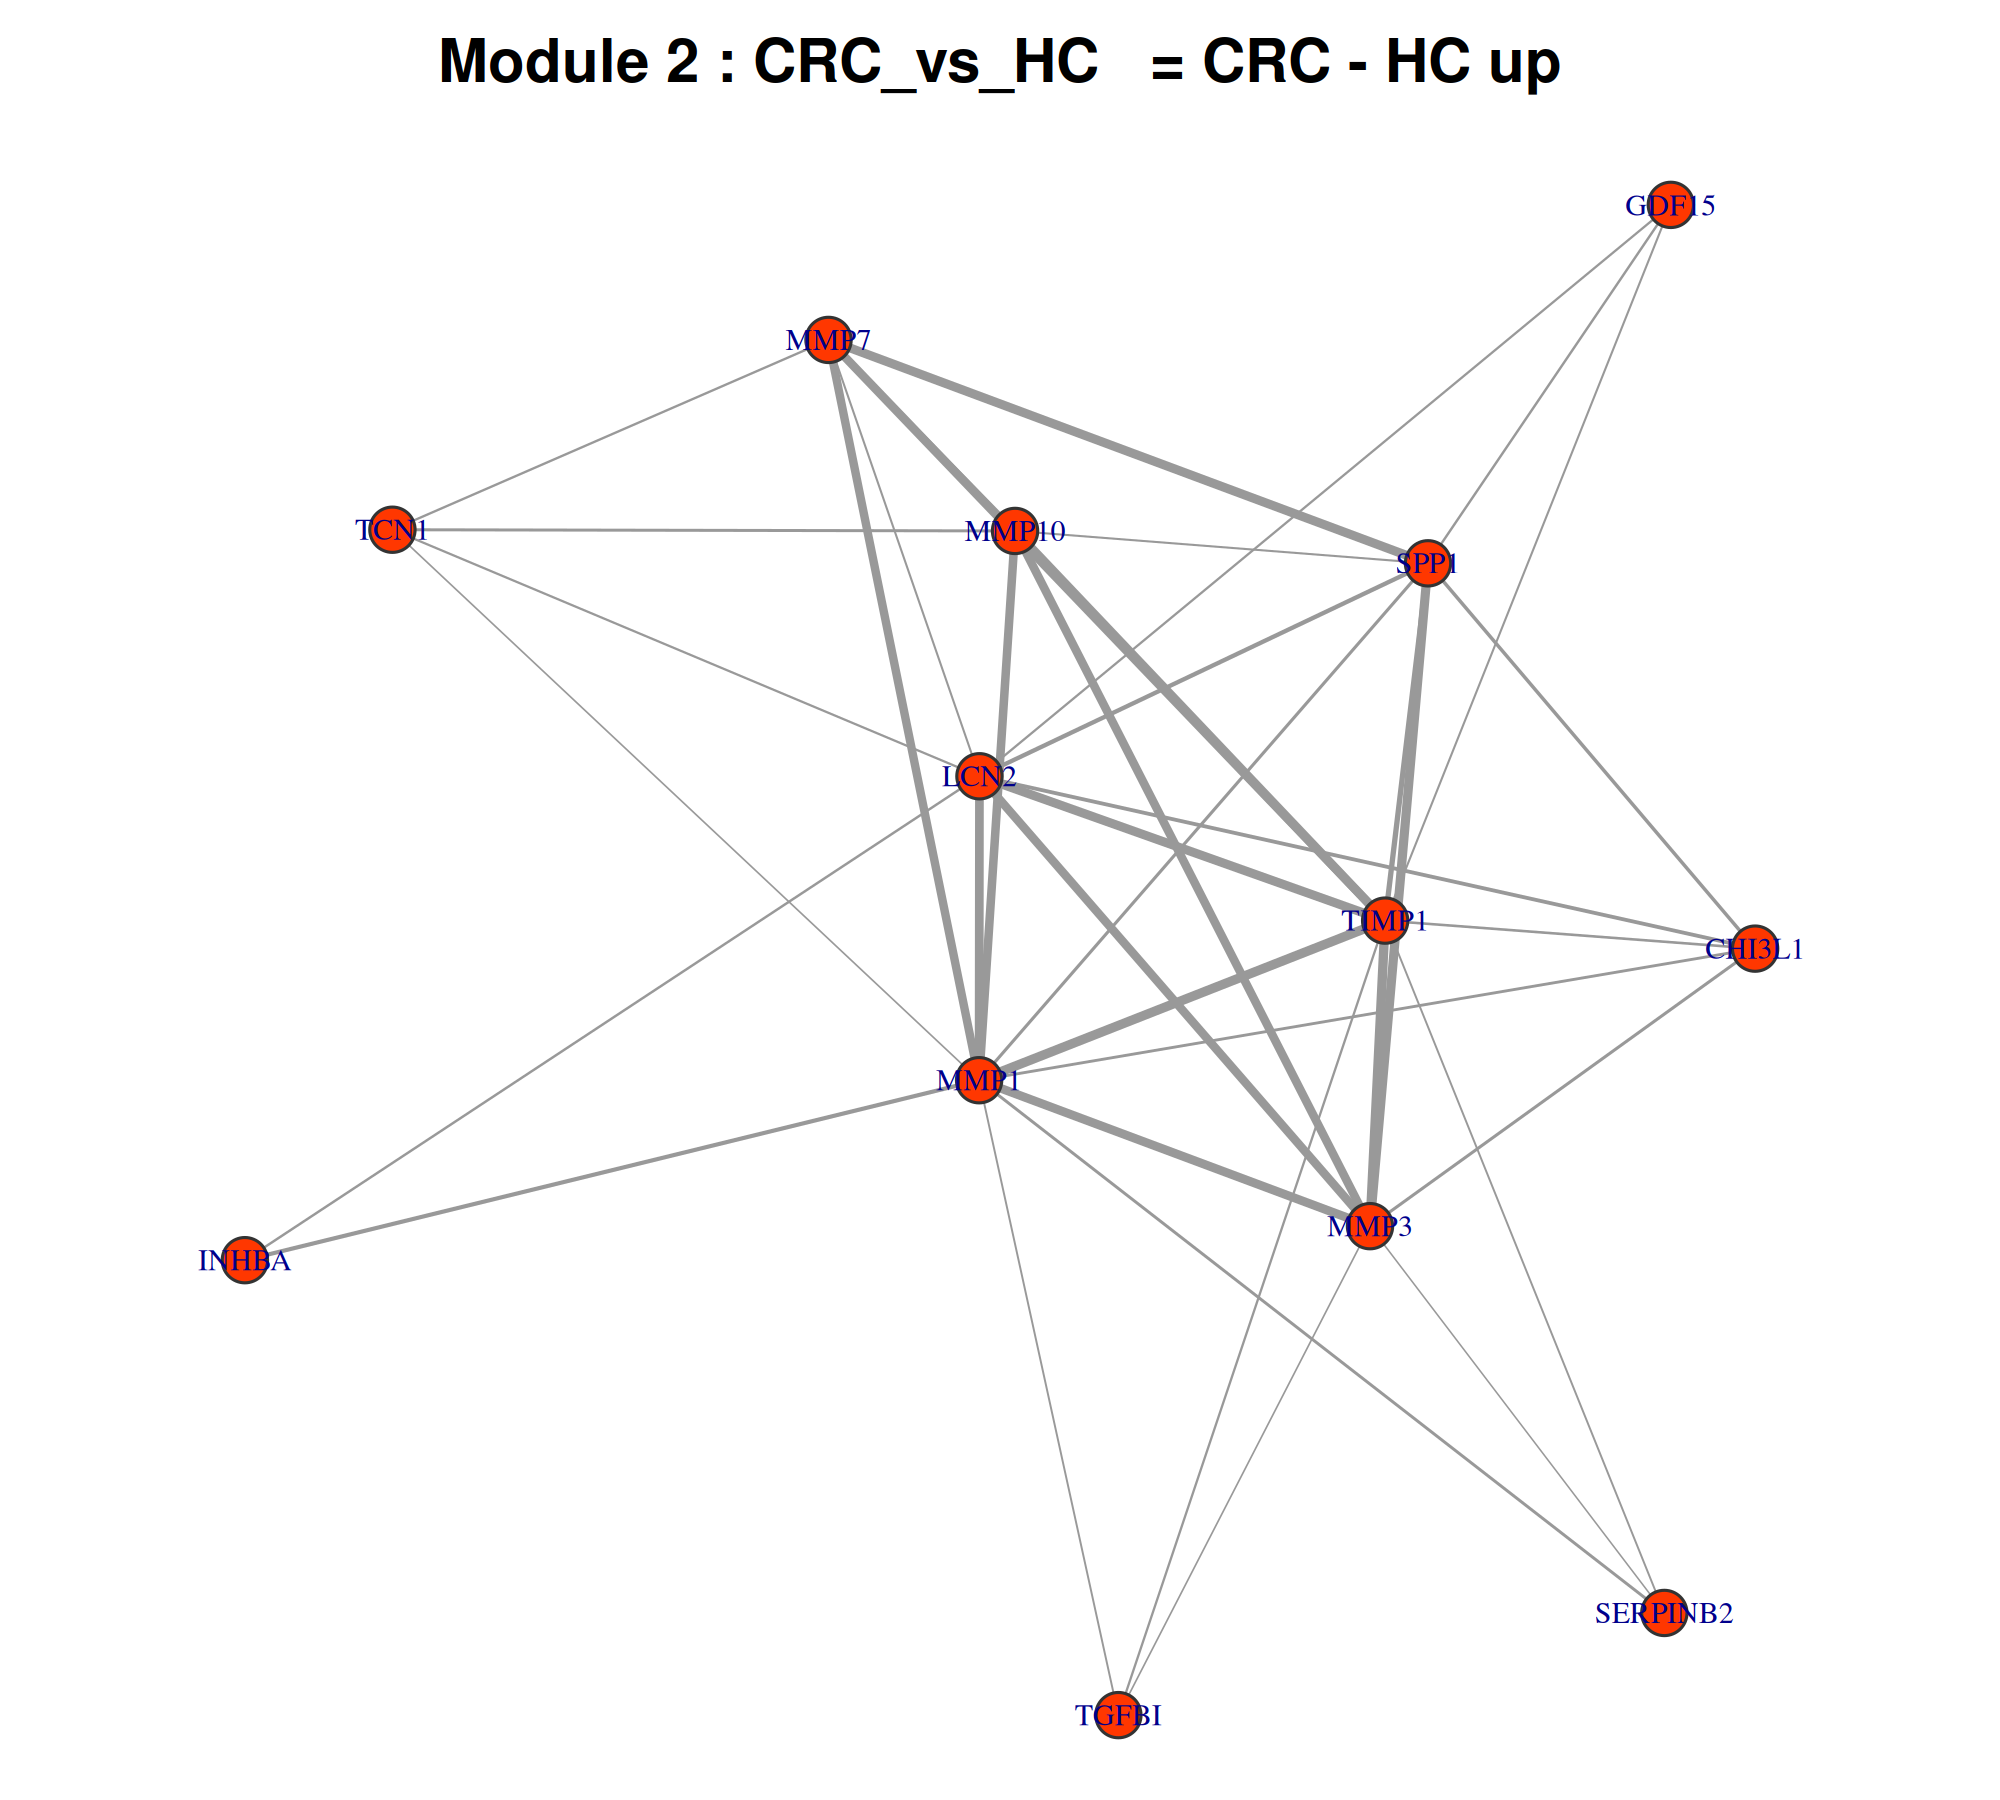

The table this chart was drawn from, first rows:
gene, degree, clustering_coeff, module
MMP1, 11, 0.4545, Module_2
TIMP1, 10, 0.5111, Module_2
LCN2, 9, 0.5, Module_2
MMP3, 8, 0.6071, Module_2
SPP1, 8, 0.6786, Module_2
MMP7, 6, 0.8, Module_2
MMP10, 6, 0.7333, Module_2
CHI3L1, 5, 1, Module_2
TCN1, 4, 0.8333, Module_2
GDF15, 3, 1, Module_2
SERPINB2, 3, 1, Module_2
TGFBI, 3, 1, Module_2
INHBA, 2, 1, Module_2
